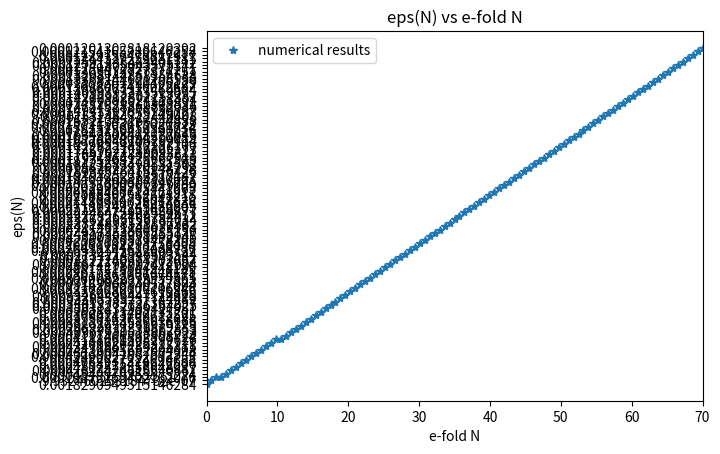

This chart was generated by the following Python code:
import numpy
import matplotlib.pyplot as plt

tps_file = open('power_spectrum_small_field.dat','w')
phi_file = open('phi_vs_N_small_field.dat','w')
h_file = open('H_vs_N_small_field.dat','w')
eps_file = open('eps1_vs_N_small_field.dat','w')

p = 4.
mu = 15.
V0 = 5.55702*1e-10
phi0 = 7.3
dphi0 = 8*1e-07

Ni = 0.
Nf = 70.

#V = lambda phi : V0*numpy.exp(-(2*q)**(1./2.)*(phi-phi_i))
V = lambda phi : V0*(1-(phi/mu)**p)
dV = lambda phi : -V0*(-p*(phi/mu)**(p-1))*(1./mu)

H0 = ((1./3)*(dphi0**2/2. +V(phi0)))**(1./2.)
Dphi0 = dphi0/H0

def DDphi(N, phi0, Dphi0):
    return -(3 -Dphi0**2/2.)*Dphi0 -(dV(phi0)/(2*V(phi0)))*(6 -Dphi0**2)

def rk4_step(N, phi0, Dphi0, step):
    F1 = Dphi0
    f1 = DDphi(N, phi0, Dphi0)
    F2 = Dphi0 +f1*step/2.
    f2 = DDphi(N +step/2., phi0 +F1*step/2., Dphi0 +f1*step/2.)
    F3 = Dphi0 +f2*step/2.
    f3 = DDphi(N +step/2., phi0 +F2*step/2., Dphi0 +f2*step/2.)
    F4 = Dphi0 +f3*step
    f4 = DDphi(N +step, phi0 +F3*step, Dphi0 +f3*step)  

    return [(f1 +2*f2 +2*f3 +f4)*step/6., (F1 +2*F2 +2*F3 +F4)*step/6.] # [Dhk, hk] update

npts = 100
step = (Nf-Ni)/(npts)

phi_ = phi0
Dphi_ = Dphi0

phi_array = numpy.array([phi_])
Dphi_array = numpy.array([Dphi_])
N_array = numpy.array([Ni]) 

N = Ni
phi_file.write(str(N)+"\t"+str(phi_)+"\t"+str(Dphi_)+"\n")
while N < Nf:
    array = rk4_step(N, phi_, Dphi_, step)
    phi_ = phi_ + array[1]
    Dphi_ = Dphi_ + array[0]
    phi_array = numpy.append(phi_array,phi_)
    Dphi_array = numpy.append(Dphi_array,Dphi_)
    N += step
    N_array = numpy.append(N_array,N)
    phi_file.write(str(N)+"\t"+str(phi_)+"\t"+str(Dphi_)+"\n")

phi_file.close()

#plt.plot(numpy.linspace(0,70,npts+1), phi_array)
plt.cla()
plt.xlim([Ni,Nf])
plt.xlabel('e-fold N')
plt.ylabel('phi(N)')
plt.title('plot of phi(N) vs e-fold N')
numerics, = plt.plot(N_array, phi_array, '*', label = 'numerical results')
plt.legend([numerics],['numerical results'])
plt.savefig('phi_vs_N_small_field.png')

eps0 = (3./2)*((dphi0**2)/(dphi0**2/2. + V(phi0)))
#eps = 1./q 

#H = [((V(phi_array[i]))/(3 -Dphi_array[i]**2/2))**(1./2) for i in range(len(phi_array))]

phi = lambda N : phi_array[int((N-Ni)/step)]
Dphi = lambda N : Dphi_array[int((N-Ni)/step)]

H = lambda N : (V(phi(N))/(3 -Dphi(N)**2/2))**(1./2)
DH = lambda N : H(N)*Dphi(N)

for N in N_array:
	h_file.write(str(N)+"\t"+str(H(N)/H0)+"\t"+"\n")

plt.cla()
plt.xlim([Ni,Nf])
plt.xlabel('e-fold N')
plt.ylabel('H(N)')
plt.title('plot of Hubble parameter H(N) vs e-fold N')
numerics, = plt.plot(N_array, numpy.asarray([str(H(i)).strip('[]') for i in N_array], dtype= numpy.float64)/H0, '*', label = 'numerical results')
plt.legend([numerics],['numerical results'])
plt.savefig('H_vs_N_small_field.png')

ai = 1e-05

eps1 = lambda N : Dphi_array[int((N-Ni)/step)]**2/2.

for N in N_array:
	eps_file.write(str(N)+"\t"+str(eps1(N))+"\t"+str(eps0)+"\n")

plt.cla()
plt.xlim([Ni,Nf])
plt.xlabel('e-fold N')
plt.ylabel('eps(N)')
plt.title('eps(N) vs e-fold N')
numerics, = plt.plot(N_array, [str(eps1(i)).strip('[]') for i in N_array], '*', label = 'numerical results')
plt.legend([numerics],['numerical results'])
plt.savefig('eps1_vs_N_small_field.png')

#z = [ai*numpy.exp(N_array[i])*Dphi_array[i] for i in range(len(N_array))]
z = lambda N: ai*numpy.exp(N)*Dphi(N)
A = lambda N : ai*numpy.exp(N)

def DDhk(k0, N, hk0, Dhk0):
    return -((3. +(DH(N)/H(N)))*Dhk0 +((k0/(A(N)*H(N)))**2)*hk0)

def rk4_step(k0, N, hk0, Dhk0, step):
    F1 = Dhk0
    f1 = DDhk(k0, N, hk0, Dhk0)
    F2 = Dhk0 +f1*step/2.
    f2 = DDhk(k0, N +step/2., hk0 +F1*step/2., Dhk0 +f1*step/2.)
    F3 = Dhk0 +f2*step/2.
    f3 = DDhk(k0, N +step/2., hk0 +F2*step/2., Dhk0 +f2*step/2.)
    F4 = Dhk0 +f3*step
    f4 = DDhk(k0, N +step, hk0 +F3*step, Dhk0 +f3*step)   

    return numpy.array([(f1 +2*f2 +2*f3 +f4)*step/6.], dtype=complex), numpy.array([(F1 +2*F2 +2*F3 +F4)*step/6.], dtype=complex) # [Dhk, hk] update

'''

k_list = numpy.array([10**((-12 + i)/2.) for i in range(13)])
Nics_array = []
Nshs_array = []

for k in k_list:
    #temp = numpy.asarray([k/(A(N)*H(N)) for N in N_array])
    Nics_temp = numpy.asarray([k - 1e+02*A(N)*H(N) for N in N_array])
    Nshss_temp = numpy.asarray([k - 1e-05*A(N)*H(N) for N in N_array])
    nics_test = numpy.where(Nics_temp > 0)
    nshss_test = numpy.where(Nshss_temp > 0)
    Nics_array.append(Ni + nics_test[0][-1]*step)
    Nshs_array.append(Ni + nshss_test[0][-1]*step)

Nics_arr = numpy.asarray(Nics_array)
Nshs_arr = numpy.asarray(Nshs_array)

k_min = 1e-6
k_max = 10**(1./2)

print 'lift off!'

k_vs_hk = numpy.zeros(1,dtype=complex)

i = 0
k0 = k_min

while k0 < k_max:
    print 'k0 = ', k0

    Nics = Nics_arr[i]
    Nshss = Nshs_arr[i]

    hk0 = numpy.zeros(1,dtype=complex)
    hk0.real = (((2.*k0)**(1./2))*A(Nics))**(-1.)

    Dhk0 = numpy.zeros(1,dtype=complex)
    Dhk0.real = -(1/A(Nics))*((2*k0)**(-1./2))
    Dhk0.imag = -((k0/2)**(1./2))/(A(Nics)*A(Nics)*H(Nics))
 
    print 'got Nics, hk0 and Dhk0'
    print 'starting from Nics'

    N = Nics
    while N < Nshss:
        #array = euler_step()
        array = rk4_step(k0, N, hk0, Dhk0, step)
        hk0 = hk0 + array[1]
        Dhk0 = Dhk0 + array[0]
        N += step

    k_vs_hk = numpy.append(k_vs_hk, hk0) 
    print N-step, Nshss, hk0, Dhk0, Nics
    print '\n'
    
    temp = 8*(k0)**3/(2*numpy.pi**2)*(numpy.absolute(hk0))**2
    tps_file.write(str(k0)+"\t"+str(temp).strip('[]')+"\n")    
#    tps_file.write(str(k0)+"\t"+str(hk0.real)+"\t"+str(hk0.imag)+"\t"+str(temp)+"\n")
    
    k0 = 10**(1./2)*k0
    i += 1

k_list = numpy.array([10**((-12 + i)/2.) for i in range(13)])
#print len(k_list), len(k_vs_hkhk)
TPS = [8*(k_list[i])**3/(2*numpy.pi**2)*(numpy.absolute(k_vs_hk[i+1]))**2 for i in range(len(k_list))]
print k_list, TPS

tps_file.close()

plt.cla()
plt.xlabel('k')
plt.ylabel('P(k)')
plt.title('P(k) vs k')
numerics, = plt.loglog(k_list, TPS)
plt.legend([numerics],['numerical results'])
plt.savefig('power_spectrum_small_field.png')
'''
